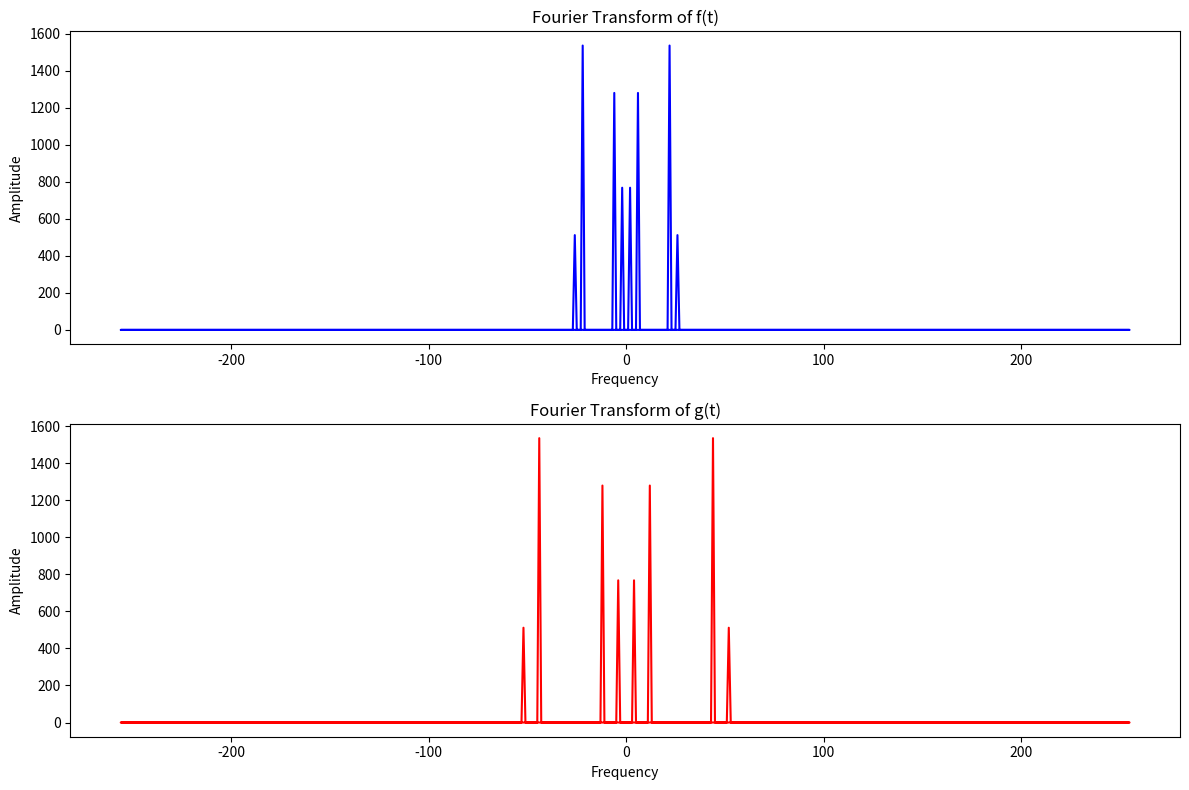

Recreate this plot in Python.
"""
f(t) = 3*cos(4*pi*t) + 5*sin(12*pi*t) + 6*cos(44*pi*t) + 2*sin(52*pi*t)
g(t) = f(2*t - 0.1)

Find Fourier transform (FT) of f(t) and g(t)
"""


import matplotlib.pyplot as plt
import numpy as np
from scipy.fft import fft, fftfreq


def f(t):
    return 3 * np.cos(4 * np.pi * t) + 5 * np.sin(12 * np.pi * t) + 6 * np.cos(44 * np.pi * t) + 2 * np.sin(52 * np.pi * t)


def g(t):
    return f(2 * t - 0.1)


N = 512
t = np.linspace(0, 1, N, endpoint=False)
dt = t[1] - t[0]

plt.figure(figsize=(12, 8))

# FT of f(t)
f_transform = fft(f(t))
f_freq = fftfreq(N, dt)

plt.subplot(2, 1, 1)
plt.plot(f_freq, np.abs(f_transform), label='FT of f(t)', color='blue')
plt.title('Fourier Transform of f(t)')
plt.xlabel('Frequency')
plt.ylabel('Amplitude')

# FT of g(t)
g_transform = fft(g(t))
g_freq = fftfreq(N, dt)

plt.subplot(2, 1, 2)
plt.plot(g_freq, np.abs(g_transform), label='FT of g(t)', color='red')
plt.title('Fourier Transform of g(t)')
plt.xlabel('Frequency')
plt.ylabel('Amplitude')

plt.tight_layout()
plt.show()
